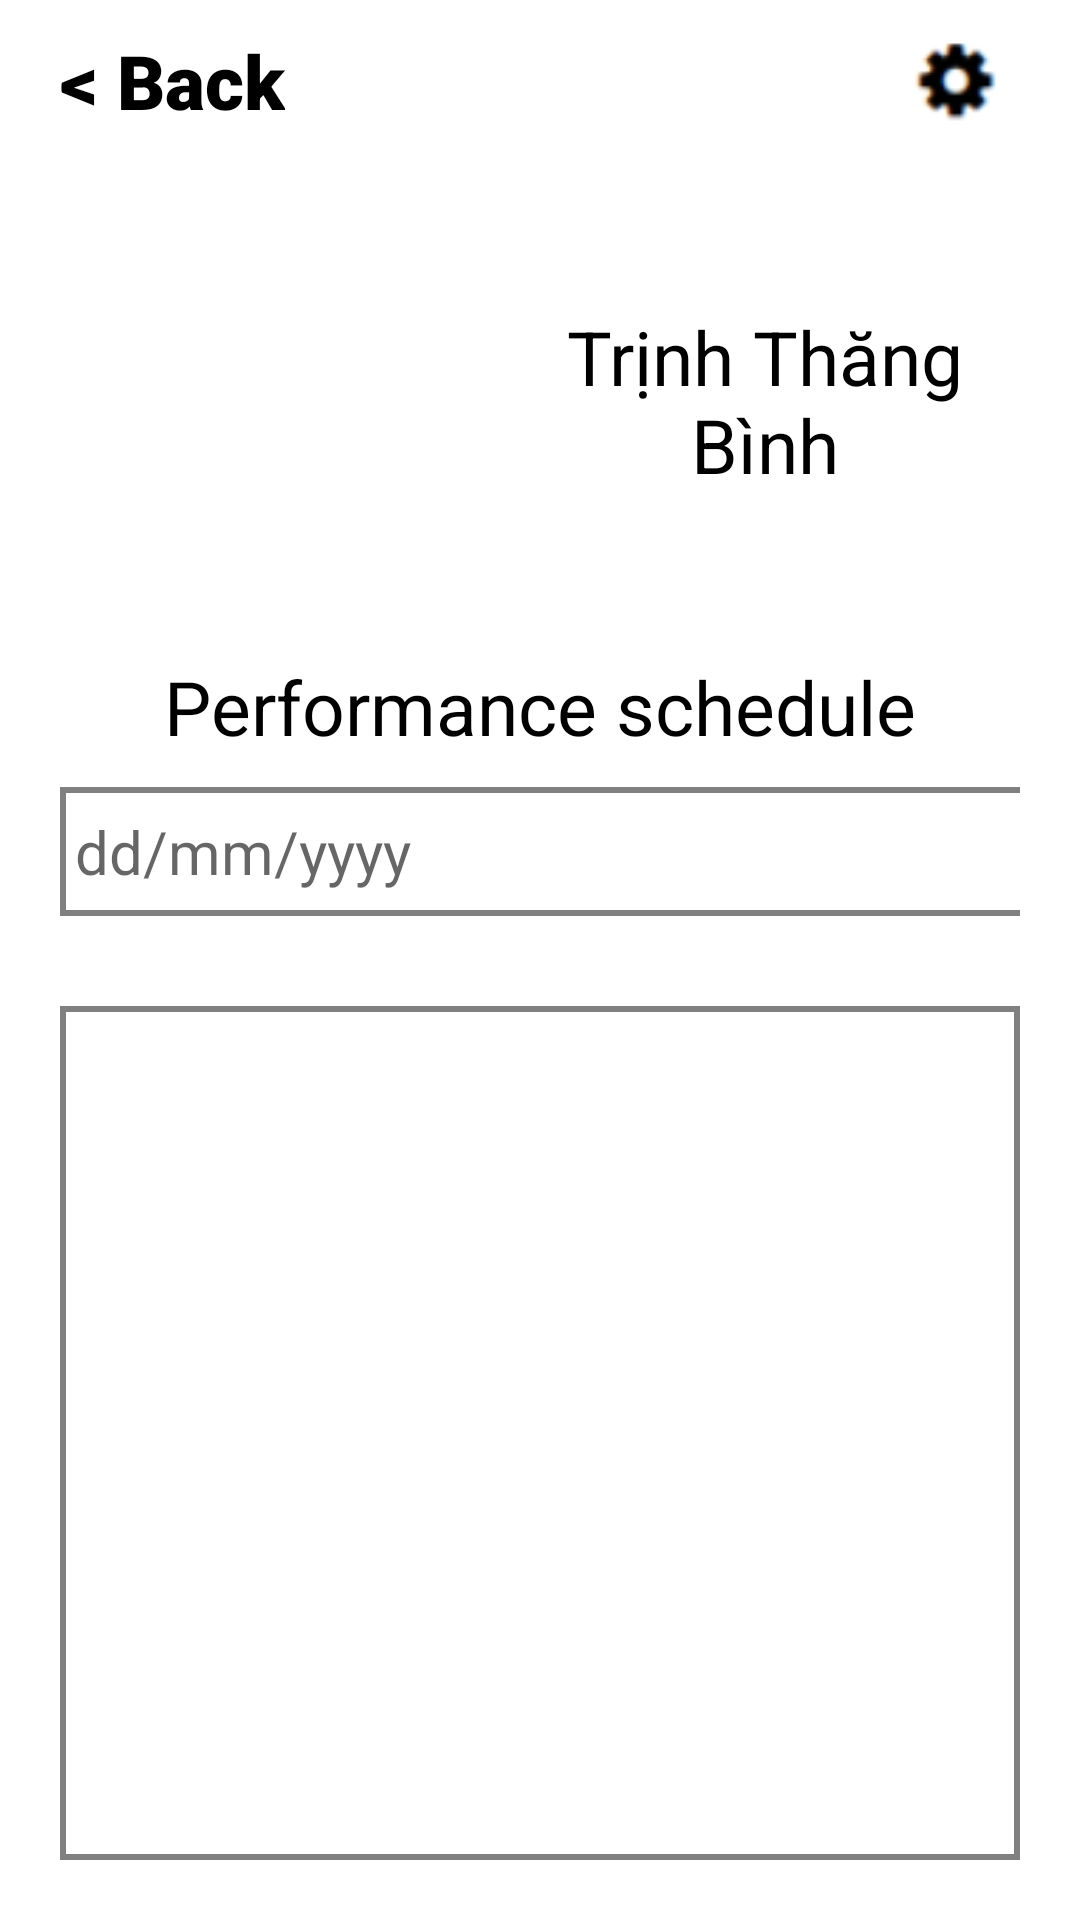

The Android layout XML behind this screen, and the referenced resources:
<!-- AndroidManifest.xml: application theme Theme.AndroidMidTerm -->
<!-- res/layout/activity_shows.xml -->
<?xml version="1.0" encoding="utf-8"?>
<LinearLayout xmlns:android="http://schemas.android.com/apk/res/android"
    xmlns:app="http://schemas.android.com/apk/res-auto"
    xmlns:tools="http://schemas.android.com/tools"
    android:layout_width="match_parent"
    android:layout_height="match_parent"
    android:orientation="vertical"
    android:paddingLeft="20dp"
    android:paddingTop="10dp"
    android:paddingRight="20dp"
    android:paddingBottom="20dp">

    <LinearLayout
        android:layout_width="match_parent"
        android:layout_height="wrap_content"
        android:orientation="horizontal">

        <TextView
            android:id="@+id/btn_back"
            android:layout_width="wrap_content"
            android:layout_height="wrap_content"
            android:layout_gravity="center"
            android:fontFamily="sans-serif-black"
            android:text="@string/back"
            android:textSize="25dp"
            android:backgroundTint="@color/white"
            android:textColor="@color/black"/>

        <LinearLayout
            android:layout_width="match_parent"
            android:layout_height="match_parent"
            android:gravity="right">

            <ImageView
                android:id="@+id/img_setting"
                android:layout_width="45dp"
                android:layout_height="45dp"
                android:layout_gravity="center"
                android:src="@drawable/caidat_icon" />
        </LinearLayout>
    </LinearLayout>

    <LinearLayout
        android:layout_width="match_parent"
        android:layout_height="wrap_content"
        android:layout_marginTop="20dp"
        android:orientation="horizontal">

        <ImageView
            android:id="@+id/img_tac_gia"
            android:layout_width="140dp"
            android:layout_height="140dp"
            android:src="@drawable/binh" />

        <TextView
            android:id="@+id/txt_ten_tg"
            android:layout_width="wrap_content"
            android:layout_height="wrap_content"
            android:layout_gravity="center"
            android:layout_marginLeft="10dp"
            android:gravity="center"
            android:text="Trịnh Thăng Bình"
            android:textColor="@color/black"
            android:textSize="25dp" />
    </LinearLayout>

    <LinearLayout
        android:layout_width="match_parent"
        android:layout_height="wrap_content"
        android:layout_marginTop="15dp"
        android:orientation="vertical">

        <TextView
            android:layout_width="match_parent"
            android:layout_height="wrap_content"
            android:gravity="center"
            android:text="Performance schedule"
            android:textColor="@color/black"
            android:textSize="25dp" />

        <LinearLayout
            android:layout_width="match_parent"
            android:layout_height="wrap_content"
            android:layout_marginTop="10dp"
            android:orientation="horizontal">

            <EditText
                android:id="@+id/txt_date"
                android:layout_width="324dp"
                android:layout_height="match_parent"
                android:background="@drawable/border_editext"
                android:hint="dd/mm/yyyy"
                android:padding="5dp"
                android:textColor="@color/black"
                android:textSize="20dp" />

            <LinearLayout
                android:layout_width="match_parent"
                android:layout_height="match_parent"
                android:gravity="right">

                <ImageView
                    android:id="@+id/img_calendar"
                    android:layout_width="43dp"
                    android:layout_height="43dp"
                    android:layout_gravity="center"
                    android:scaleType="fitXY"
                    android:src="@drawable/lich_icon" />
            </LinearLayout>
        </LinearLayout>
    </LinearLayout>

    <LinearLayout
        android:layout_width="match_parent"
        android:layout_height="match_parent"
        android:layout_marginTop="20dp">

        <ListView
            android:id="@+id/info_Show"
            android:layout_width="match_parent"
            android:layout_height="match_parent"
            android:background="@drawable/border_editext"
            android:layout_marginTop="10dp"/>
    </LinearLayout>


</LinearLayout>
<!-- resources referenced by this layout -->
<resources>
  <!-- drawable border_editext (drawable) -->
  <?xml version="1.0" encoding="utf-8"?>
  <selector
      xmlns:android="http://schemas.android.com/apk/res/android">
      <item>
          <shape android:shape="rectangle">
              <solid android:color="#ffffff"/>
              <corners android:radius="0dp"/>
              <stroke
                  android:width="2dp"
                  android:color="#808080"/>
  
          </shape>
      </item>
  </selector>
  <!-- drawable caidat_icon: png bitmap (drawable, 1790 bytes) -->
  <!-- drawable lich_icon: png bitmap (drawable, 1705 bytes) -->
  <string name="back">&lt; Back</string>
  <style name="Theme.AndroidMidTerm" parent="Theme.MaterialComponents.DayNight.DarkActionBar">
          
          <item name="colorPrimary">@color/purple_500</item>
          <item name="colorPrimaryVariant">@color/purple_700</item>
          <item name="colorOnPrimary">@color/white</item>
          
          <item name="colorSecondary">@color/teal_200</item>
          <item name="colorSecondaryVariant">@color/teal_700</item>
          <item name="colorOnSecondary">@color/black</item>
          
          <item name="android:statusBarColor" tools:targetApi="l">?attr/colorPrimaryVariant</item>
          
      </style>
  <!-- not gathered from this repository: default colours our renderer supplied (Android Studio template values) -->
  <color name="purple_500">#FF6200EE</color>
  <color name="purple_700">#FF3700B3</color>
  <color name="teal_200">#FF03DAC5</color>
  <color name="teal_700">#FF018786</color>
  <color name="black">#FF000000</color>
  <color name="white">#FFFFFFFF</color>
</resources>
